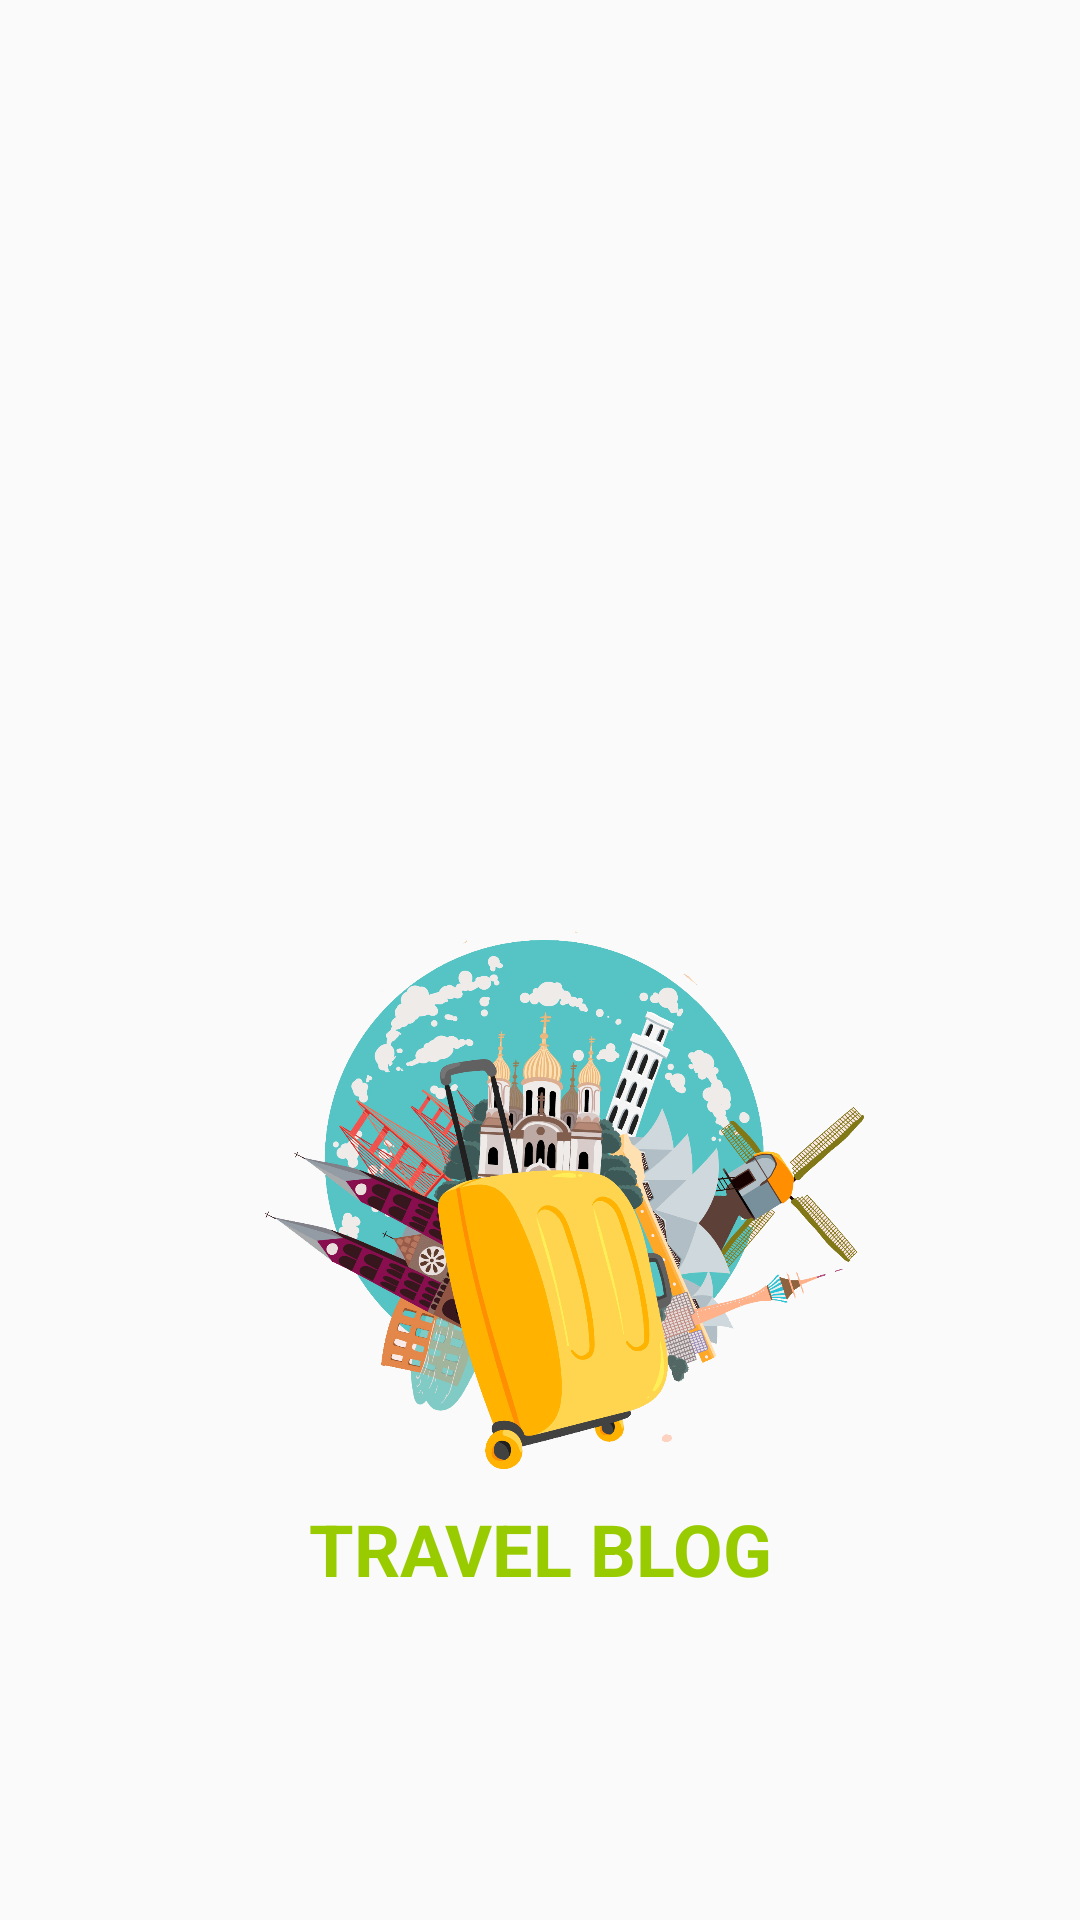

Reconstruct the res/layout file that produces this screen, plus the resources it refers to.
<!-- AndroidManifest.xml: application theme AppTheme -->
<!-- res/layout/activity_splashscreen.xml -->
<?xml version="1.0" encoding="utf-8"?>
<androidx.constraintlayout.widget.ConstraintLayout xmlns:android="http://schemas.android.com/apk/res/android"
    xmlns:app="http://schemas.android.com/apk/res-auto"
    xmlns:tools="http://schemas.android.com/tools"
    android:layout_width="match_parent"
    android:layout_height="match_parent"
    tools:context=".SplashscreenActivity">

    <TextView
        android:id="@+id/textView2"
        android:layout_width="wrap_content"
        android:layout_height="wrap_content"
        android:text="TRAVEL BLOG"
        android:textColor="@android:color/holo_green_light"
        android:textSize="24sp"
        android:textStyle="bold"
        app:layout_constraintEnd_toEndOf="parent"
        app:layout_constraintStart_toStartOf="parent"
        app:layout_constraintTop_toBottomOf="@+id/imageView" />

    <ImageView
        android:id="@+id/imageView"
        android:layout_width="200dp"
        android:layout_height="200dp"
        android:layout_marginStart="16dp"
        android:layout_marginTop="300dp"
        app:layout_constraintEnd_toEndOf="parent"
        app:layout_constraintStart_toStartOf="parent"
        app:layout_constraintTop_toTopOf="parent"
        app:srcCompat="@drawable/travel_logo" />
</androidx.constraintlayout.widget.ConstraintLayout>
<!-- resources referenced by this layout -->
<resources>
  <!-- drawable travel_logo: png bitmap (drawable, 274654 bytes) -->
  <style name="AppTheme" parent="Theme.AppCompat.Light.NoActionBar">
          
          <item name="colorPrimary">@color/colorPrimary</item>
          <item name="colorPrimaryDark">@color/colorPrimaryDark</item>
          <item name="colorAccent">@color/colorAccent</item>
          <item name="backgroundcolor">#ffffff</item>
          <item name="cardbackground">#ffffff</item>
          <item name="textcolor">#000000</item>
          <item name="secondarytextcolor">@color/colorGrey</item>
          <item name="buttoncolor">#2196F3</item>
          <item name="fragmentcolor">#ffffff</item>
      </style>
  <color name="colorPrimary">#008577</color>
  <color name="colorPrimaryDark">#00574B</color>
  <color name="colorAccent">#D81B60</color>
  <color name="colorGrey">@android:color/secondary_text_light</color>
</resources>
